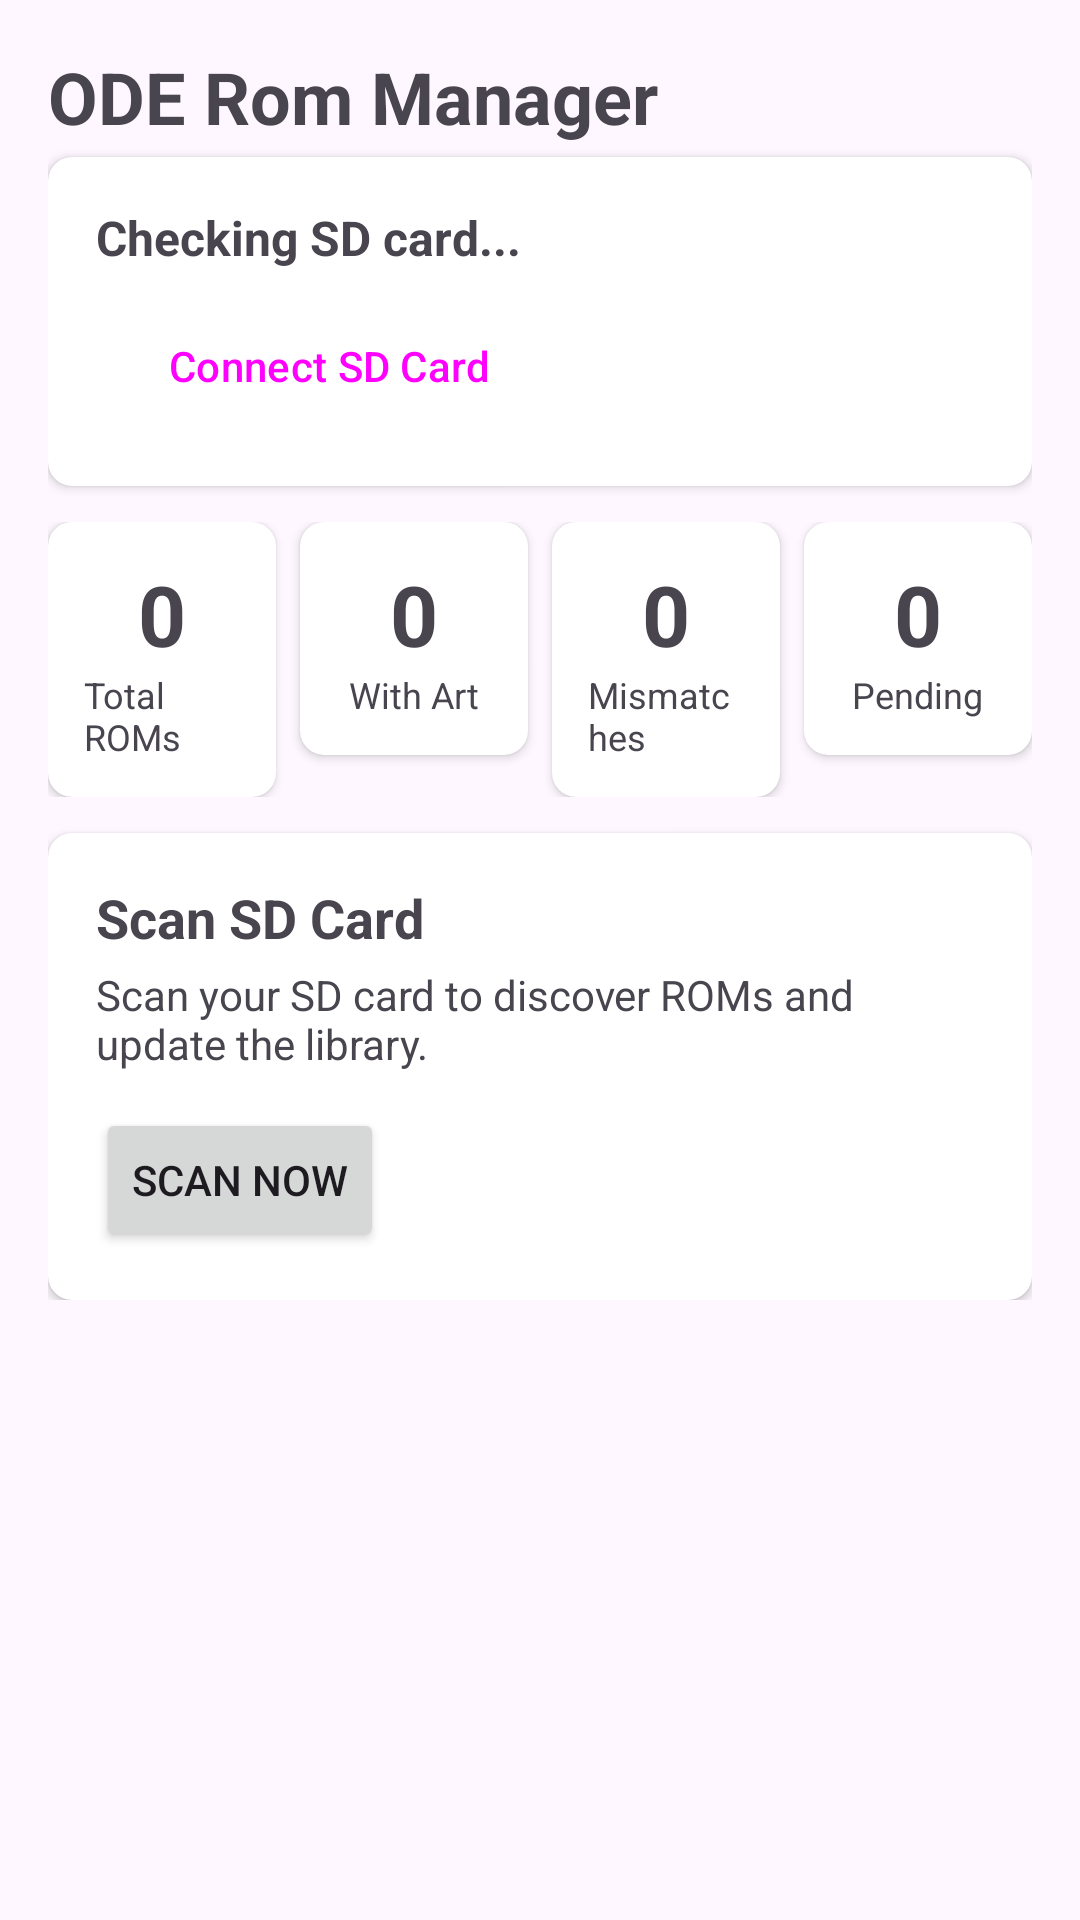

This screen was rendered from an Android layout file. Write that file and the resources it references.
<!-- AndroidManifest.xml: application theme Theme.ODERomManager -->
<!-- res/layout/fragment_home.xml -->
<?xml version="1.0" encoding="utf-8"?>
<ScrollView xmlns:android="http://schemas.android.com/apk/res/android"
    xmlns:app="http://schemas.android.com/apk/res-auto"
    android:layout_width="match_parent"
    android:layout_height="match_parent"
    android:padding="16dp">

    <LinearLayout
        android:layout_width="match_parent"
        android:layout_height="wrap_content"
        android:orientation="vertical"
        android:paddingBottom="16dp">

        <TextView
            android:text="ODE Rom Manager"
            android:textSize="24sp"
            android:textStyle="bold"
            android:layout_width="wrap_content"
            android:layout_height="wrap_content"
            android:layout_marginBottom="4dp"/>

        
        <androidx.cardview.widget.CardView
            android:id="@+id/card_sd_status"
            android:layout_width="match_parent"
            android:layout_height="wrap_content"
            app:cardCornerRadius="8dp"
            app:cardElevation="2dp"
            android:layout_marginBottom="12dp">

            <LinearLayout
                android:layout_width="match_parent"
                android:layout_height="wrap_content"
                android:orientation="vertical"
                android:padding="16dp">

                <TextView
                    android:id="@+id/tv_sd_status"
                    android:text="Checking SD card..."
                    android:textSize="16sp"
                    android:textStyle="bold"
                    android:layout_width="wrap_content"
                    android:layout_height="wrap_content"/>

                <Button
                    android:id="@+id/btn_connect_sd_card"
                    android:text="Connect SD Card"
                    style="@style/Widget.Material3.Button.OutlinedButton"
                    android:layout_width="wrap_content"
                    android:layout_height="wrap_content"
                    android:layout_marginTop="8dp"/>
            </LinearLayout>
        </androidx.cardview.widget.CardView>

        
        <LinearLayout
            android:layout_width="match_parent"
            android:layout_height="wrap_content"
            android:orientation="horizontal"
            android:layout_marginBottom="12dp">

            <androidx.cardview.widget.CardView
                android:layout_width="0dp"
                android:layout_height="wrap_content"
                android:layout_weight="1"
                android:layout_marginEnd="4dp"
                app:cardCornerRadius="8dp">
                <LinearLayout
                    android:layout_width="match_parent"
                    android:layout_height="wrap_content"
                    android:orientation="vertical"
                    android:padding="12dp"
                    android:gravity="center">
                    <TextView
                        android:id="@+id/tv_total_roms"
                        android:text="0"
                        android:textSize="28sp"
                        android:textStyle="bold"
                        android:layout_width="wrap_content"
                        android:layout_height="wrap_content"/>
                    <TextView android:text="Total ROMs"
                        android:textSize="12sp"
                        android:layout_width="wrap_content"
                        android:layout_height="wrap_content"/>
                </LinearLayout>
            </androidx.cardview.widget.CardView>

            <androidx.cardview.widget.CardView
                android:layout_width="0dp"
                android:layout_height="wrap_content"
                android:layout_weight="1"
                android:layout_marginStart="4dp"
                android:layout_marginEnd="4dp"
                app:cardCornerRadius="8dp">
                <LinearLayout
                    android:layout_width="match_parent"
                    android:layout_height="wrap_content"
                    android:orientation="vertical"
                    android:padding="12dp"
                    android:gravity="center">
                    <TextView
                        android:id="@+id/tv_roms_with_art"
                        android:text="0"
                        android:textSize="28sp"
                        android:textStyle="bold"
                        android:layout_width="wrap_content"
                        android:layout_height="wrap_content"/>
                    <TextView android:text="With Art"
                        android:textSize="12sp"
                        android:layout_width="wrap_content"
                        android:layout_height="wrap_content"/>
                </LinearLayout>
            </androidx.cardview.widget.CardView>

            <androidx.cardview.widget.CardView
                android:layout_width="0dp"
                android:layout_height="wrap_content"
                android:layout_weight="1"
                android:layout_marginStart="4dp"
                android:layout_marginEnd="4dp"
                app:cardCornerRadius="8dp">
                <LinearLayout
                    android:layout_width="match_parent"
                    android:layout_height="wrap_content"
                    android:orientation="vertical"
                    android:padding="12dp"
                    android:gravity="center">
                    <TextView
                        android:id="@+id/tv_rom_hacks"
                        android:text="0"
                        android:textSize="28sp"
                        android:textStyle="bold"
                        android:layout_width="wrap_content"
                        android:layout_height="wrap_content"/>
                    <TextView android:text="Mismatches"
                        android:textSize="12sp"
                        android:layout_width="wrap_content"
                        android:layout_height="wrap_content"/>
                </LinearLayout>
            </androidx.cardview.widget.CardView>

            <androidx.cardview.widget.CardView
                android:layout_width="0dp"
                android:layout_height="wrap_content"
                android:layout_weight="1"
                android:layout_marginStart="4dp"
                app:cardCornerRadius="8dp">
                <LinearLayout
                    android:layout_width="match_parent"
                    android:layout_height="wrap_content"
                    android:orientation="vertical"
                    android:padding="12dp"
                    android:gravity="center">
                    <TextView
                        android:id="@+id/tv_pending_backups"
                        android:text="0"
                        android:textSize="28sp"
                        android:textStyle="bold"
                        android:layout_width="wrap_content"
                        android:layout_height="wrap_content"/>
                    <TextView android:text="Pending"
                        android:textSize="12sp"
                        android:layout_width="wrap_content"
                        android:layout_height="wrap_content"/>
                </LinearLayout>
            </androidx.cardview.widget.CardView>

        </LinearLayout>

        
        <androidx.cardview.widget.CardView
            android:layout_width="match_parent"
            android:layout_height="wrap_content"
            app:cardCornerRadius="8dp"
            app:cardElevation="2dp">

            <LinearLayout
                android:layout_width="match_parent"
                android:layout_height="wrap_content"
                android:orientation="vertical"
                android:padding="16dp">

                <TextView
                    android:text="Scan SD Card"
                    android:textSize="18sp"
                    android:textStyle="bold"
                    android:layout_width="wrap_content"
                    android:layout_height="wrap_content"
                    android:layout_marginBottom="4dp"/>

                <TextView
                    android:text="Scan your SD card to discover ROMs and update the library."
                    android:textSize="14sp"
                    android:layout_width="wrap_content"
                    android:layout_height="wrap_content"
                    android:layout_marginBottom="12dp"/>

                <ProgressBar
                    android:id="@+id/progress_scan"
                    android:layout_width="match_parent"
                    android:layout_height="wrap_content"
                    android:visibility="gone"
                    style="@style/Widget.AppCompat.ProgressBar.Horizontal"
                    android:indeterminate="true"
                    android:layout_marginBottom="8dp"/>

                <TextView
                    android:id="@+id/tv_scan_result"
                    android:layout_width="wrap_content"
                    android:layout_height="wrap_content"
                    android:textSize="14sp"
                    android:visibility="gone"
                    android:layout_marginBottom="8dp"/>

                <Button
                    android:id="@+id/btn_scan_sd_card"
                    android:text="Scan Now"
                    android:layout_width="wrap_content"
                    android:layout_height="wrap_content"/>
            </LinearLayout>
        </androidx.cardview.widget.CardView>

    </LinearLayout>
</ScrollView>
<!-- resources referenced by this layout -->
<resources>
  <style name="Theme.ODERomManager" parent="Theme.Material3.DayNight.NoActionBar">
          <item name="colorPrimary">@color/purple_500</item>
          <item name="colorPrimaryVariant">@color/purple_700</item>
          <item name="colorOnPrimary">@color/white</item>
          <item name="colorSecondary">@color/teal_200</item>
          <item name="colorOnSecondary">@color/black</item>
          <item name="android:statusBarColor">?attr/colorPrimaryVariant</item>
      </style>
  <!-- not gathered from this repository: default colours our renderer supplied (Android Studio template values) -->
  <color name="purple_500">#FF6200EE</color>
  <color name="purple_700">#FF3700B3</color>
  <color name="teal_200">#FF03DAC5</color>
  <color name="black">#FF000000</color>
  <color name="white">#FFFFFFFF</color>
</resources>
